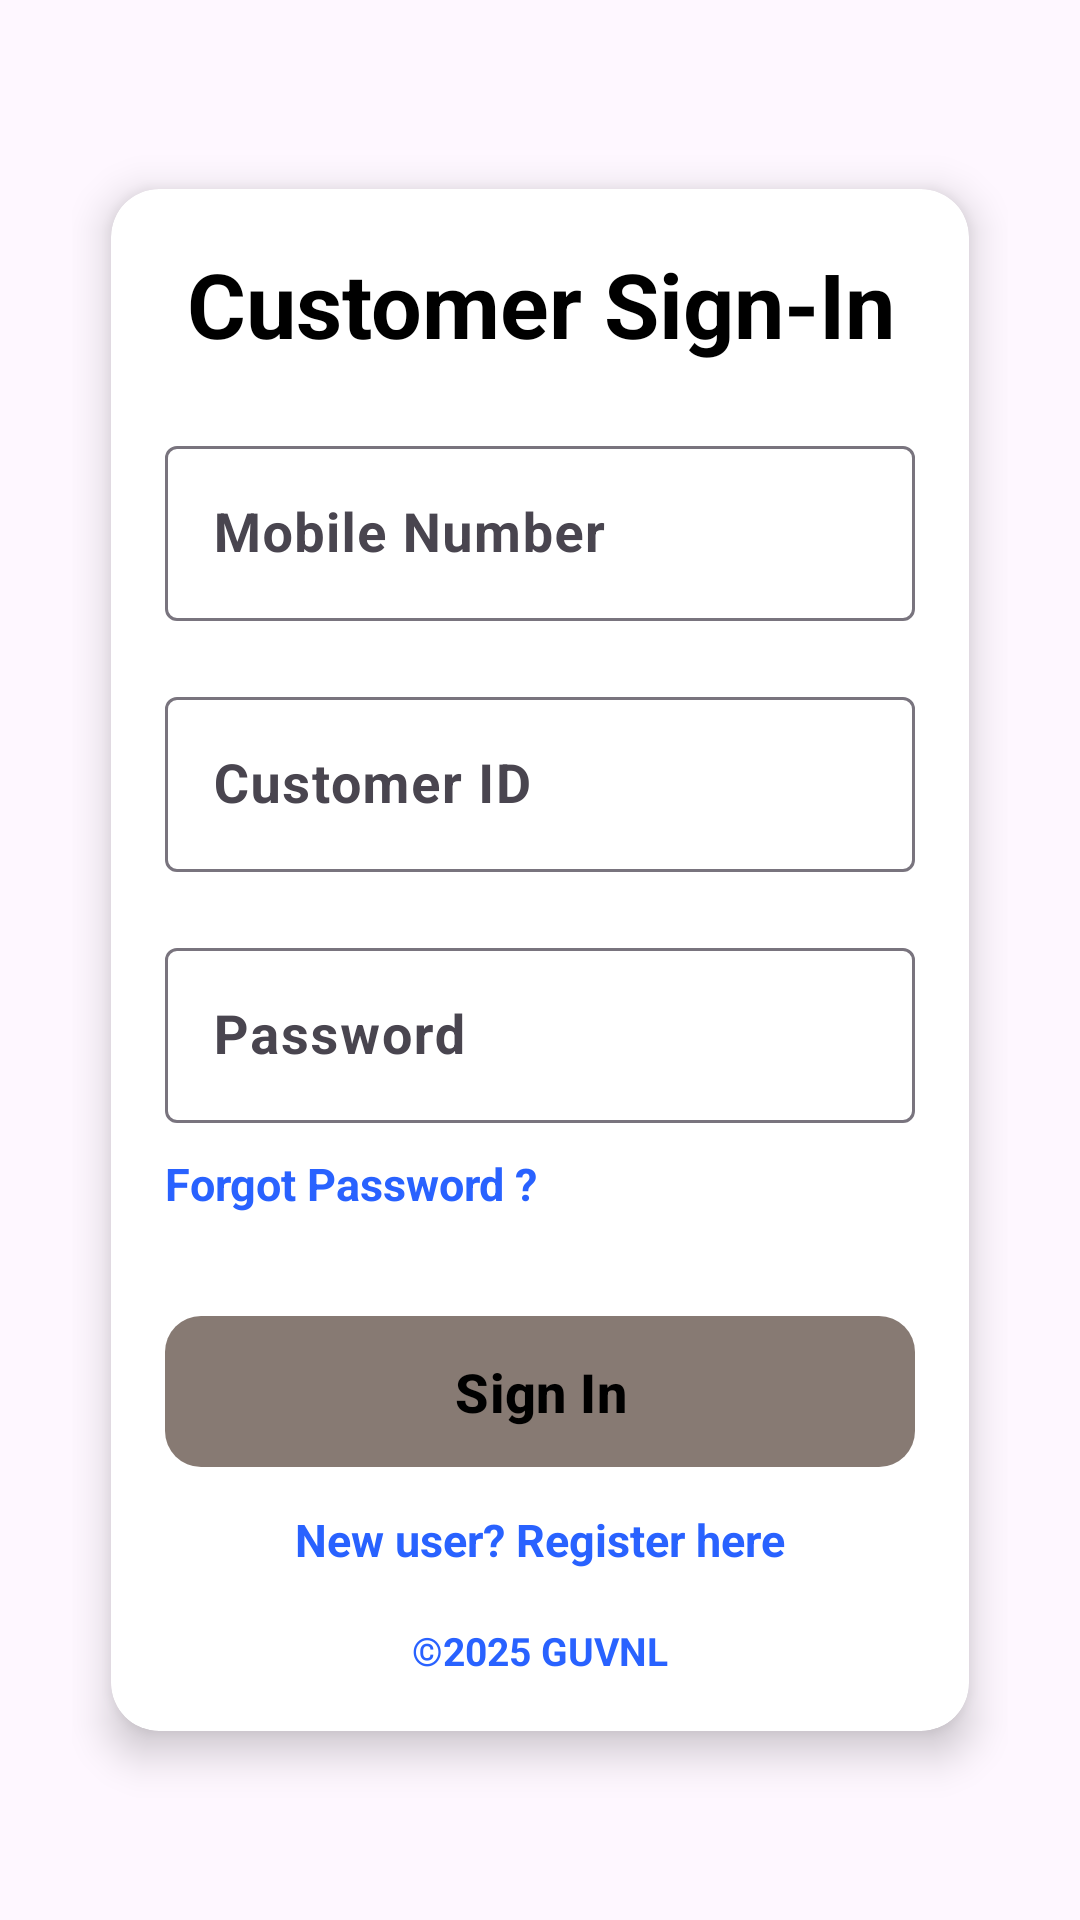

Layout XML and referenced resources for this Android screen:
<!-- AndroidManifest.xml: application theme Theme.GridGaurd -->
<!-- res/layout/activity_cust_signin.xml -->
<?xml version="1.0" encoding="utf-8"?>
<FrameLayout xmlns:android="http://schemas.android.com/apk/res/android"
    xmlns:app="http://schemas.android.com/apk/res-auto"
    xmlns:tools="http://schemas.android.com/tools"
    android:id="@+id/main"
    android:layout_width="match_parent"
    android:layout_height="match_parent"
    android:fillViewport="true"
    tools:context=".cust_signin">

    <ImageView
        android:layout_width="match_parent"
        android:layout_height="match_parent"
        android:alpha="0.6"
        android:contentDescription="@string/background"
        android:scaleType="centerCrop"
        android:src="@drawable/back_signin" />

    <ScrollView
        android:layout_width="match_parent"
        android:layout_height="match_parent"
        android:fillViewport="true">

        <androidx.constraintlayout.widget.ConstraintLayout
            android:layout_width="match_parent"
            android:layout_height="wrap_content"
            android:padding="24dp">

            
            <com.google.android.material.card.MaterialCardView
                android:id="@+id/signinCard"
                android:layout_width="0dp"
                android:layout_height="wrap_content"
                android:backgroundTint="@color/white"
                app:cardCornerRadius="16dp"
                app:cardElevation="8dp"
                app:cardUseCompatPadding="true"
                app:layout_constraintBottom_toBottomOf="parent"
                app:layout_constraintEnd_toEndOf="parent"
                app:layout_constraintStart_toStartOf="parent"
                app:layout_constraintTop_toTopOf="parent"
                app:strokeColor="@android:color/transparent"
                app:strokeWidth="0dp">


                <LinearLayout
                    android:layout_width="match_parent"
                    android:layout_height="wrap_content"
                    android:orientation="vertical"
                    android:padding="18dp">

                    
                    <TextView
                        android:id="@+id/titleText"
                        android:layout_width="match_parent"
                        android:layout_height="wrap_content"
                        android:layout_marginBottom="12dp"
                        android:text="@string/customer_sign_in"
                        android:textAlignment="center"
                        android:textColor="@color/black"
                        android:textSize="30sp"
                        android:textStyle="bold" />

                    <com.google.android.material.textfield.TextInputLayout
                        android:layout_width="match_parent"
                        android:layout_height="wrap_content"
                        android:layout_marginTop="10dp"
                        app:hintEnabled="true">

                        <com.google.android.material.textfield.TextInputEditText
                            android:id="@+id/etMobile"
                            android:layout_width="match_parent"
                            android:layout_height="wrap_content"
                            android:hint="@string/mobile_number"
                            android:inputType="phone"
                            android:maxLength="10"
                            android:textColor="@color/black"
                            android:textColorHint="@color/black"
                            android:textSize="18sp"
                            android:textStyle="bold" />
                    </com.google.android.material.textfield.TextInputLayout>

                    <com.google.android.material.textfield.TextInputLayout
                        android:layout_width="match_parent"
                        android:layout_height="wrap_content"
                        android:layout_marginTop="20dp">

                        <com.google.android.material.textfield.TextInputEditText
                            android:id="@+id/etCustId"
                            android:layout_width="match_parent"
                            android:layout_height="wrap_content"
                            android:hint="@string/customer_id"
                            android:inputType="phone"
                            android:maxLength="10"
                            android:textColor="@color/black"
                            android:textColorHint="@color/black"
                            android:textSize="18sp"
                            android:textStyle="bold" />
                    </com.google.android.material.textfield.TextInputLayout>

                    <com.google.android.material.textfield.TextInputLayout
                        android:layout_width="match_parent"
                        android:layout_height="wrap_content"
                        android:layout_marginTop="20dp">

                        <com.google.android.material.textfield.TextInputEditText
                            android:id="@+id/etPassword"
                            android:layout_width="match_parent"
                            android:layout_height="wrap_content"
                            android:hint="@string/password"
                            android:inputType="textPassword"
                            android:textColor="@color/black"
                            android:textColorHint="@color/black"
                            android:textSize="18sp"
                            android:textStyle="bold" />
                    </com.google.android.material.textfield.TextInputLayout>

                    
                    <TextView
                        android:id="@+id/tvForgotPassword"
                        android:layout_width="wrap_content"
                        android:layout_height="wrap_content"
                        android:layout_marginTop="10dp"
                        android:layout_marginBottom="10dp"
                        android:text="@string/forgot_password"
                        android:textColor="#2962FF"
                        android:textSize="15sp"
                        android:textStyle="bold" />

                    <com.google.android.material.button.MaterialButton
                        android:id="@+id/btnSignIn"
                        android:layout_width="match_parent"
                        android:layout_height="wrap_content"
                        android:layout_marginTop="20dp"
                        android:layout_marginBottom="10dp"
                        android:padding="13dp"
                        android:text="@string/sign_in"
                        android:textColor="@color/black"
                        android:textSize="18sp"
                        android:textStyle="bold"
                        app:backgroundTint="#877A73"
                        app:cornerRadius="12dp" />

                    
                    <TextView
                        android:id="@+id/tvSignUp"
                        android:layout_width="wrap_content"
                        android:layout_height="wrap_content"
                        android:layout_gravity="center"
                        android:text="@string/new_user_register_here"
                        android:textColor="#2962FF"
                        android:textSize="15sp"
                        android:textStyle="bold" />

                    
                    <TextView
                        android:id="@+id/footer"
                        android:layout_width="wrap_content"
                        android:layout_height="wrap_content"
                        android:layout_gravity="center"
                        android:layout_marginTop="18dp"
                        android:layout_marginBottom="0dp"
                        android:text="@string/_2025_guvnl"
                        android:textColor="#2962FF"
                        android:textSize="13sp"
                        android:textStyle="bold" />
                </LinearLayout>
            </com.google.android.material.card.MaterialCardView>
        </androidx.constraintlayout.widget.ConstraintLayout>
    </ScrollView>
</FrameLayout>
<!-- resources referenced by this layout -->
<resources>
  <color name="black">#FF000000</color>
  <color name="white">#FFFFFFFF</color>
  <string name="_2025_guvnl">©2025 GUVNL</string>
  <string name="background">background</string>
  <string name="customer_id">Customer ID</string>
  <string name="customer_sign_in">Customer Sign-In</string>
  <string name="forgot_password">Forgot Password ?</string>
  <string name="mobile_number">Mobile Number</string>
  <string name="new_user_register_here">New user? Register here</string>
  <string name="password">Password</string>
  <string name="sign_in">Sign In</string>
  <style name="Theme.GridGaurd" parent="Base.Theme.GridGaurd" />
  <style name="Base.Theme.GridGaurd" parent="Theme.Material3.DayNight.NoActionBar">
          
          
  
  
          
          <item name="colorPrimary">@color/lavender</item>
          <item name="colorPrimaryVariant">@color/lavender</item>
          <item name="colorOnPrimary">@color/white</item>
          
          <item name="colorSecondary">@color/teal_200</item>
          <item name="colorSecondaryVariant">@color/teal_700</item>
          <item name="colorOnSecondary">@color/black</item>
          
          <item name="android:statusBarColor">?attr/colorPrimaryVariant</item>
          
          <item name="android:windowAnimationStyle">@style/CustomActivityAnimation</item>
      </style>
  <color name="lavender">#8692f7</color>
  <color name="teal_200">#FF03DAC5</color>
  <color name="teal_700">#FF018786</color>
  <style name="CustomActivityAnimation" parent="@android:style/Animation.Activity">
          <item name="android:activityOpenEnterAnimation">@anim/slide_in_right</item>
          <item name="android:activityOpenExitAnimation">@anim/slide_out_left</item>
      </style>
</resources>
